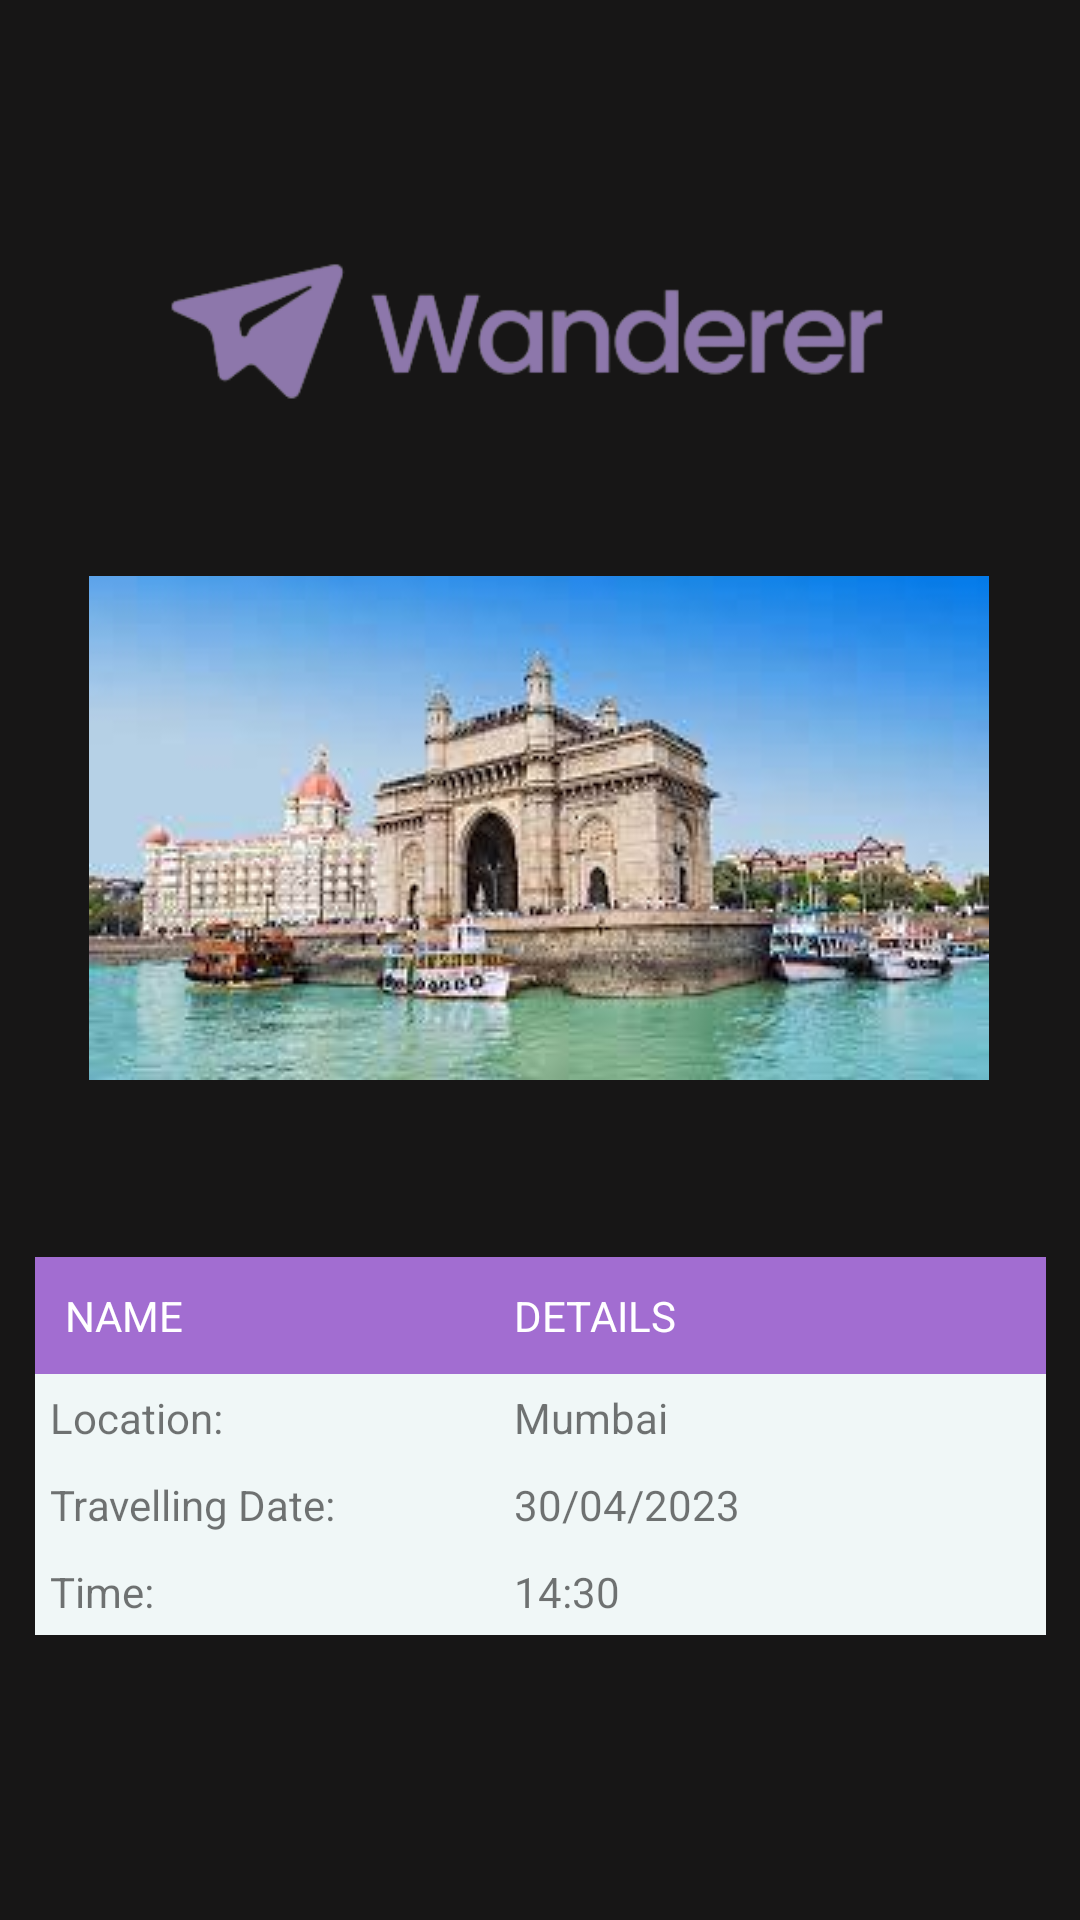

Write the Android layout XML for this screen, with the resource values it uses.
<!-- AndroidManifest.xml: application theme Theme.Wanderer -->
<!-- res/layout/activity_notification.xml -->
<?xml version="1.0" encoding="utf-8"?>
<androidx.constraintlayout.widget.ConstraintLayout
    xmlns:android="http://schemas.android.com/apk/res/android"
    xmlns:tools="http://schemas.android.com/tools"
    xmlns:app="http://schemas.android.com/apk/res-auto"
    android:layout_width="match_parent"
    android:layout_height="match_parent"
    android:background="@color/black"
    tools:context=".notificationActivity">

  <TextView
      android:id="@+id/textViewData"
      android:layout_width="wrap_content"
      android:layout_height="wrap_content"
      android:text="booking confirmed"
      android:textColor="@color/purple"
      android:textSize="26sp"
      app:layout_constraintBottom_toBottomOf="parent"
      app:layout_constraintEnd_toEndOf="parent"
      app:layout_constraintHorizontal_bias="0.497"
      app:layout_constraintStart_toStartOf="parent"
      app:layout_constraintTop_toBottomOf="@+id/imageView"
      app:layout_constraintVertical_bias="0.074" />

  <ImageView
      android:id="@+id/imageView"
      android:layout_width="306dp"
      android:layout_height="109dp"
      android:layout_marginTop="48dp"
      android:src="@drawable/logo"
      app:layout_constraintEnd_toEndOf="parent"
      app:layout_constraintHorizontal_bias="0.495"
      app:layout_constraintStart_toStartOf="parent"
      app:layout_constraintTop_toTopOf="parent" />


  <ImageView
      android:id="@+id/imageView2"
      android:layout_width="wrap_content"
      android:layout_height="wrap_content"
      android:layout_marginBottom="280dp"
      android:src="@drawable/mumbai"
      app:layout_constraintBottom_toBottomOf="parent"
      app:layout_constraintEnd_toEndOf="parent"
      app:layout_constraintHorizontal_bias="0.495"
      app:layout_constraintStart_toStartOf="parent"
      app:layout_constraintTop_toBottomOf="@+id/textView"
      app:layout_constraintVertical_bias="0.093" />

  <TableLayout
      android:layout_width="347dp"
      android:layout_height="142dp"
      android:paddingLeft="5dp"
      android:paddingRight="5dp"
      app:layout_constraintBottom_toBottomOf="parent"
      app:layout_constraintEnd_toEndOf="parent"
      app:layout_constraintStart_toStartOf="parent"
      app:layout_constraintTop_toBottomOf="@+id/imageView2"
      app:layout_constraintVertical_bias="0.427">


    <TableRow
        android:background="@color/purple"
        android:padding="10dp">

      <TextView
          android:layout_width="wrap_content"
          android:layout_height="wrap_content"
          android:layout_weight="1"
          android:text="NAME"
          android:textColor="@color/white" />

      <TextView
          android:layout_width="wrap_content"
          android:layout_height="wrap_content"
          android:layout_weight="1"
          android:text="DETAILS"
          android:textColor="@color/white" />


    </TableRow>

    <TableRow
        android:background="#F0F7F7"
        android:padding="5dp">

      <TextView
          android:layout_width="wrap_content"
          android:layout_height="wrap_content"
          android:layout_weight="1"
          android:text="Location:" />

      <TextView
          android:layout_width="wrap_content"
          android:layout_height="wrap_content"
          android:layout_weight="1"
          android:text="Mumbai" />


    </TableRow>

    <TableRow
        android:layout_width="match_parent"
        android:layout_height="match_parent"
        android:background="#F0F7F7"
        android:padding="5dp">

      <TextView
          android:layout_width="12dp"
          android:layout_height="wrap_content"
          android:layout_weight="1"
          android:text="Travelling Date:" />

      <TextView
          android:layout_width="wrap_content"
          android:layout_height="wrap_content"
          android:layout_weight="1"
          android:text="30/04/2023" />


    </TableRow>

    <TableRow
        android:background="#F0F7F7"
        android:padding="5dp">

      <TextView
          android:layout_width="wrap_content"
          android:layout_height="wrap_content"
          android:layout_weight="1"
          android:text="Time:" />

      <TextView
          android:layout_width="wrap_content"
          android:layout_height="wrap_content"
          android:layout_weight="1"
          android:text="14:30" />


    </TableRow>

  </TableLayout>

</androidx.constraintlayout.widget.ConstraintLayout>
<!-- resources referenced by this layout -->
<resources>
  <color name="black">#171616</color>
  <color name="purple">#A26DD1</color>
  <color name="white">#FFFFFFFF</color>
  <!-- drawable logo: png bitmap (drawable-v24, 15298 bytes) -->
  <!-- drawable mumbai: png bitmap (drawable, 100554 bytes) -->
  <style name="Theme.Wanderer" parent="Theme.MaterialComponents.DayNight.NoActionBar">
          
          <item name="colorPrimary">@color/purple</item>
          <item name="colorPrimaryVariant">@color/purple</item>
          <item name="colorOnPrimary">@color/white</item>
          
          <item name="colorSecondary">@color/teal_200</item>
          <item name="colorSecondaryVariant">@color/teal_700</item>
          <item name="colorOnSecondary">@color/black</item>
          
          <item name="android:statusBarColor">?attr/colorPrimaryVariant</item>
          
      </style>
  <color name="teal_200">#FFD16DCC</color>
  <color name="teal_700">#D16DCC</color>
</resources>
